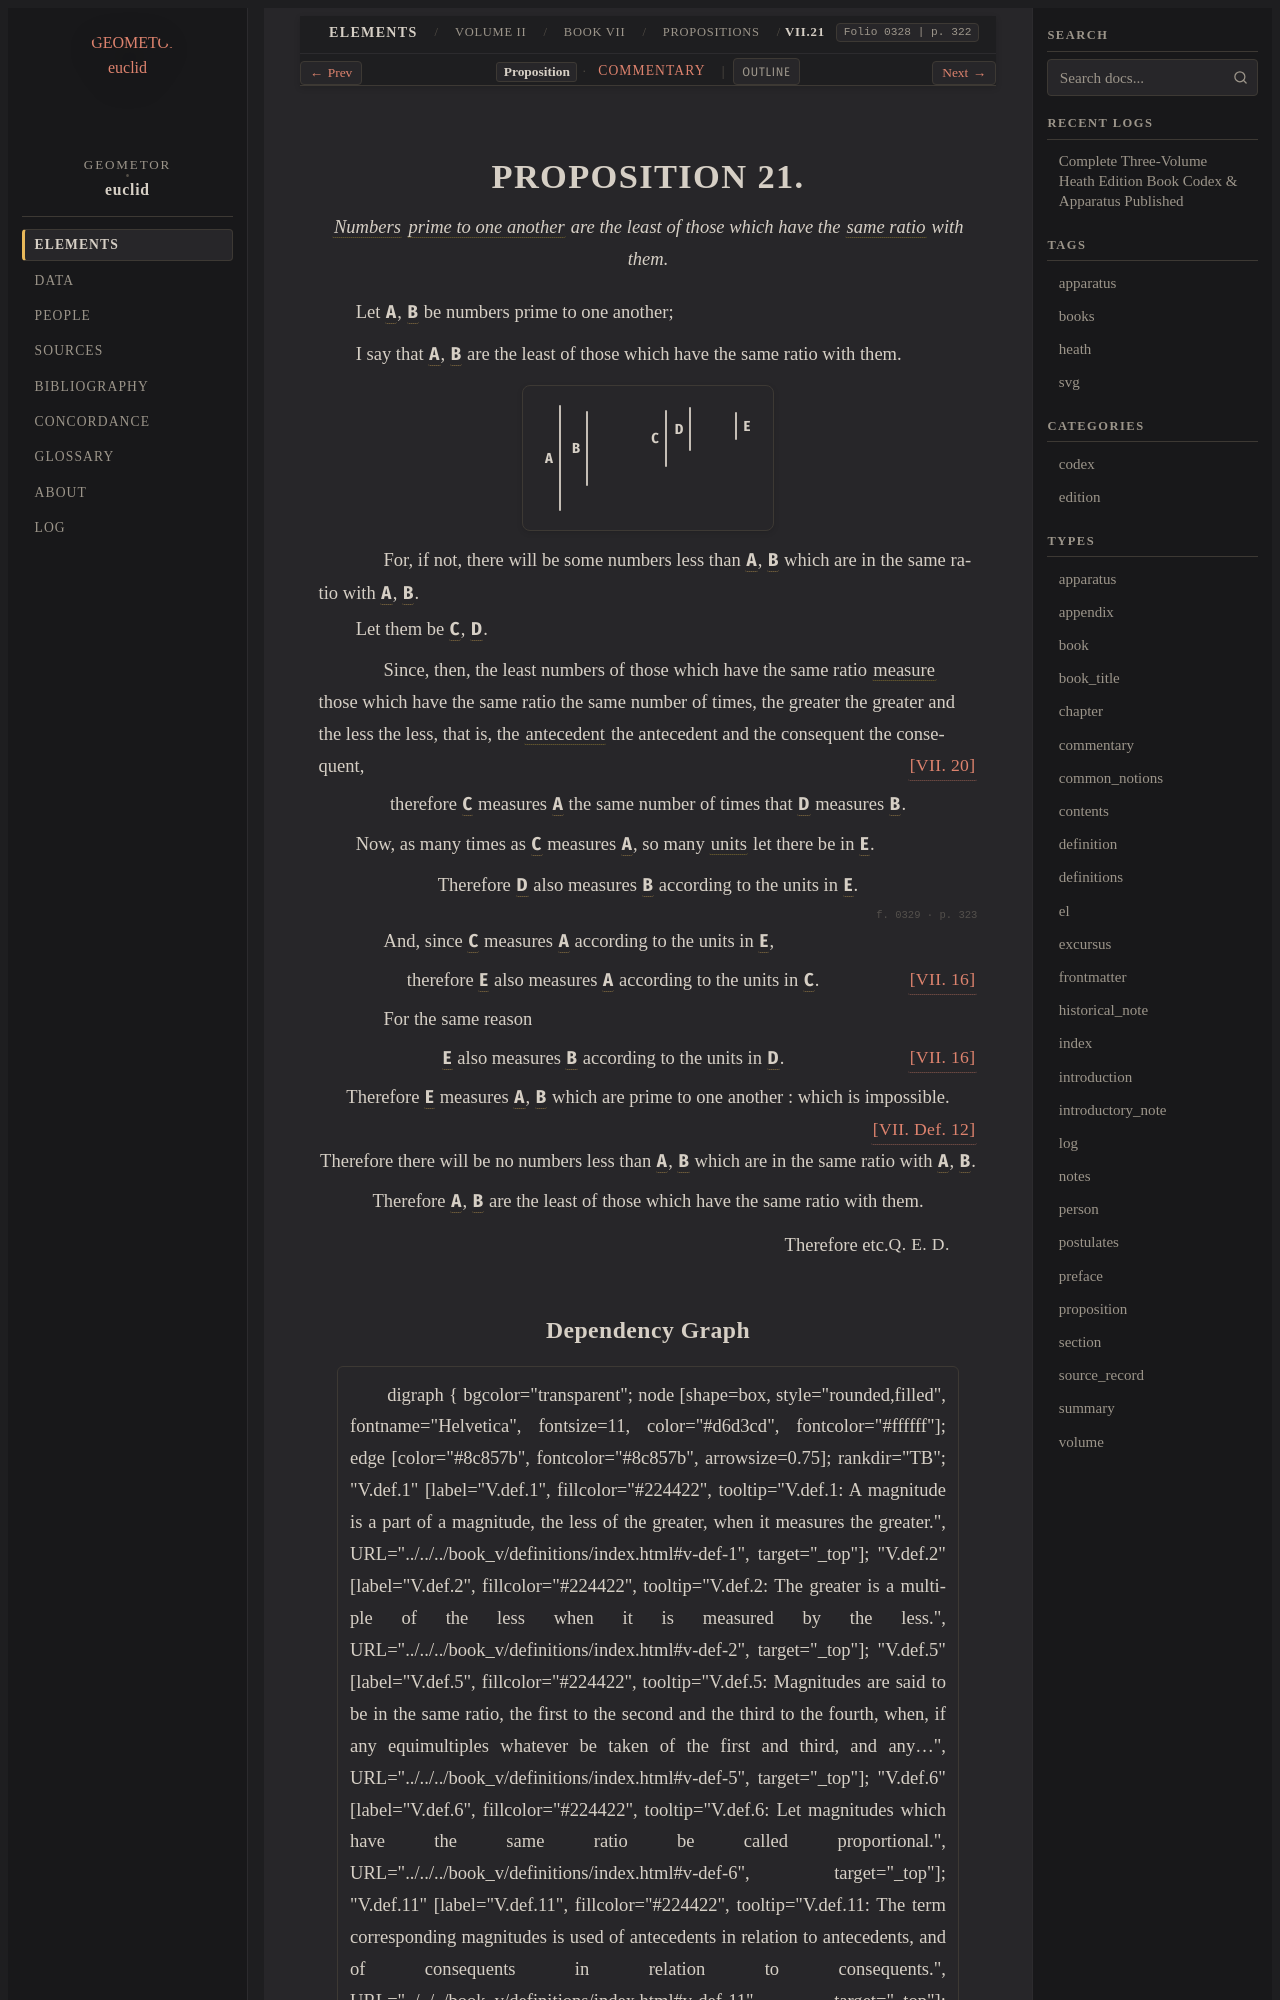

repository: geometor/euclid · page: heath/volume_II/book_vii/propositions/21/index.html · generator: sphinx

:canonical_id: VII.21
:volume: II
:book: VII
:proposition: 21
:type: proposition
:title: Proposition VII.21
:folios: 0328, 0329
:folio: 0328
:page: 322
:pages: 322, 323
:dependencies: V.def.5, VII.def.2, VII.def.12, VII.16, VII.20

.. _VII.21:

.. folio:: 0328
   :page: 322

PROPOSITION 21.
===============

.. enunciation::

   :term:`Numbers <number>` :term:`prime to one another <prime-to-one-another>` are the least of those which have the :term:`same ratio <in-the-same-ratio>` with them.

Let :g:`A <0328.g1:A>`, :g:`B <0328.g1:B>` be numbers prime to one another;

I say that :g:`A <0328.g1:A>`, :g:`B <0328.g1:B>` are the least of those which have the same ratio with them.

.. picture:: 0328.g1.svg
   :alt: Book VII, Proposition 21

.. subclause::

   For, if not, there will be some numbers less than :g:`A <0328.g1:A>`, :g:`B <0328.g1:B>` which are in the same ratio with :g:`A <0328.g1:A>`, :g:`B <0328.g1:B>`.

Let them be :g:`C <0328.g1:C>`, :g:`D <0328.g1:D>`.

.. subclause::

   Since, then, the least numbers of those which have the same ratio :term:`measure <part-aliquot>` those which have the same ratio the same number of times, the greater the greater and the less the less, that is, the :term:`antecedent <corresponding-magnitudes>` the antecedent and the consequent the consequent, :just:`[VII. 20] <VII.20>`

.. assertion::

   therefore :g:`C <0328.g1:C>` measures :g:`A <0328.g1:A>` the same number of times that :g:`D <0328.g1:D>` measures :g:`B <0328.g1:B>`.

Now, as many times as :g:`C <0328.g1:C>` measures :g:`A <0328.g1:A>`, so many :term:`units <unit>` let there be in :g:`E <0328.g1:E>`.

.. assertion::

   Therefore :g:`D <0328.g1:D>` also measures :g:`B <0328.g1:B>` according to the units in :g:`E <0328.g1:E>`.

.. _folio-ii-0329:

.. folio:: 0329
   :page: 323

.. subclause::

   And, since :g:`C <0328.g1:C>` measures :g:`A <0328.g1:A>` according to the units in :g:`E <0328.g1:E>`,

.. assertion:: [VII. 16] <VII.16>

   therefore :g:`E <0328.g1:E>` also measures :g:`A <0328.g1:A>` according to the units in :g:`C <0328.g1:C>`.

.. subclause::

   For the same reason

.. assertion:: [VII. 16] <VII.16>

   :g:`E <0328.g1:E>` also measures :g:`B <0328.g1:B>` according to the units in :g:`D <0328.g1:D>`.

.. assertion::

   Therefore :g:`E <0328.g1:E>` measures :g:`A <0328.g1:A>`, :g:`B <0328.g1:B>` which are prime to one another : which is impossible. :just:`[VII. Def. 12] <VII.def.12>`

.. assertion::

   Therefore there will be no numbers less than :g:`A <0328.g1:A>`, :g:`B <0328.g1:B>` which are in the same ratio with :g:`A <0328.g1:A>`, :g:`B <0328.g1:B>`.

.. assertion::

   Therefore :g:`A <0328.g1:A>`, :g:`B <0328.g1:B>` are the least of those which have the same ratio with them.

.. qed::

   Therefore etc. :just:`Q. E. D.`
